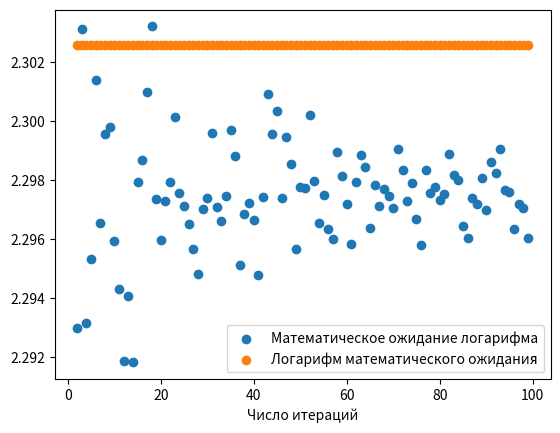

Recreate this plot in Python.
import numpy as np
import matplotlib.pyplot as plt

mu = 10
sigma = 1
i = 2
repeat_num = 100

theta1 = []
theta2 = []

while i < repeat_num:
    diff1 = []
    i = i + 1
    for j in range(100):
        X = np.log(np.random.normal(mu, sigma, i))
        E1 = np.mean(X)
        diff1.append(E1)
    theta1.append(np.mean(diff1))
    theta2.append(np.log(mu))

plt.scatter(range(2, i), theta1)
plt.scatter(range(2, i), theta2)
plt.legend(["Математическое ожидание логарифма", "Логарифм математического ожидания"])
plt.xlabel("Число итераций")
plt.show()
